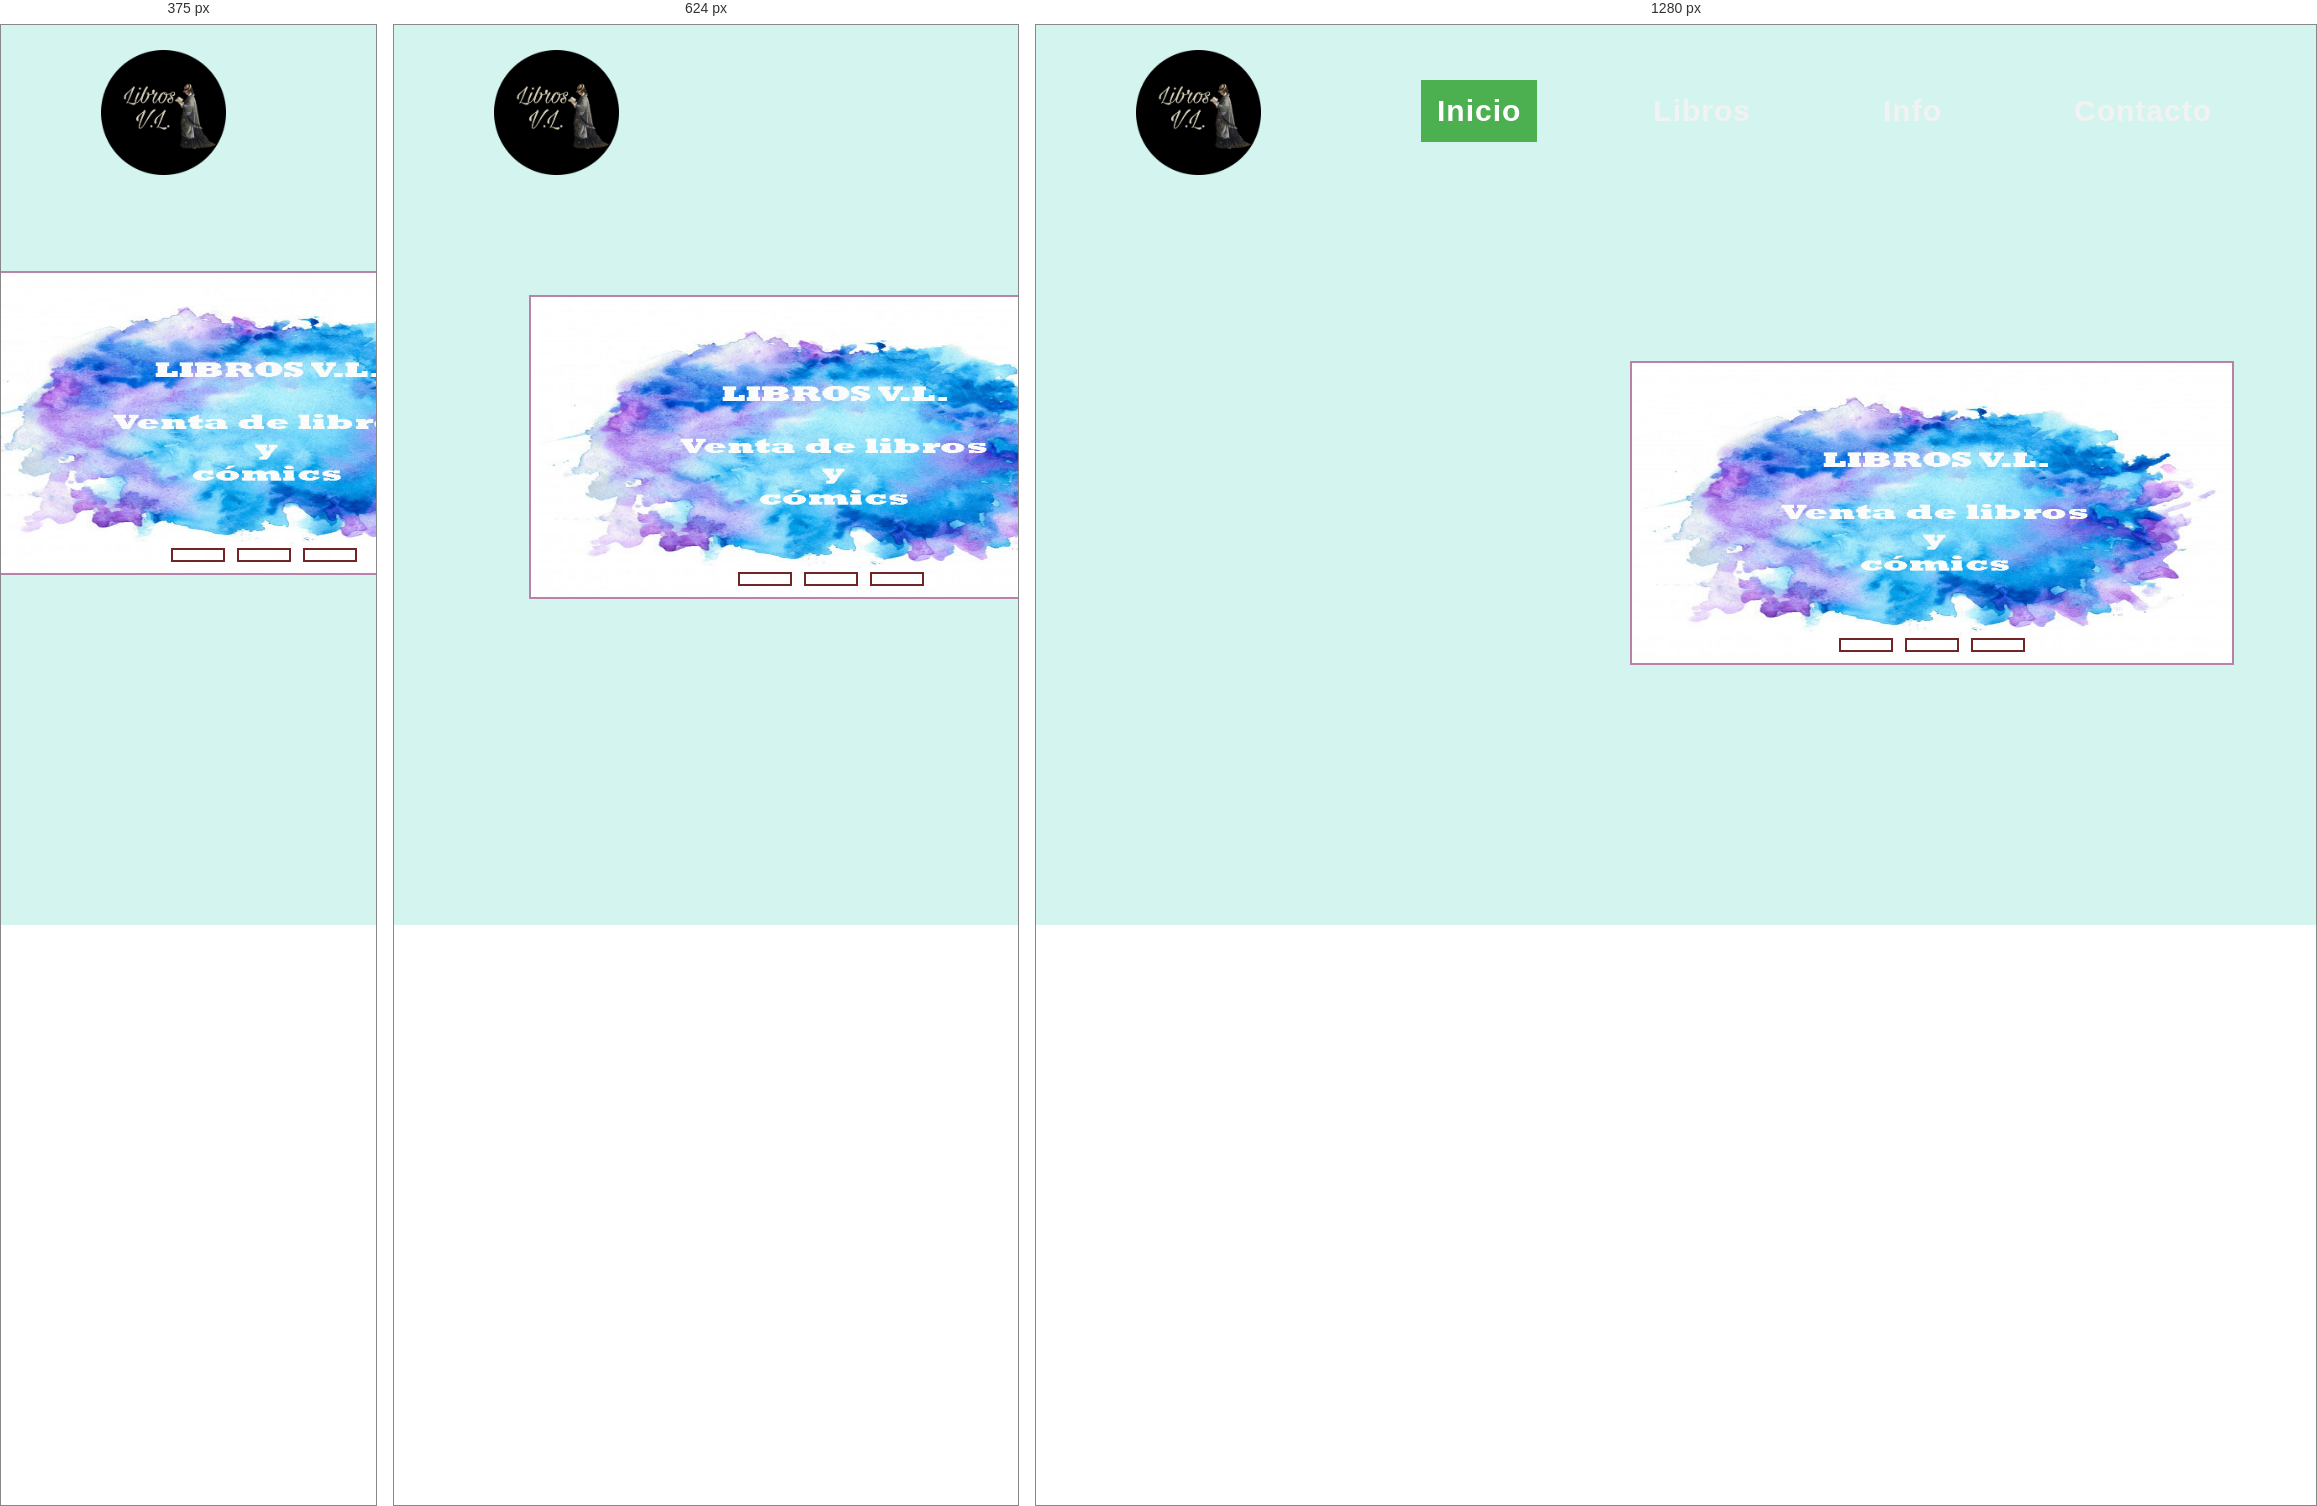
Rendered at 375 px, 624 px and 1280 px, left to right.

<!-- file: index.html -->
<!DOCTYPE HTML PUBLIC "-//W3C//DTD HTML 4.01 Transitional//EN" "http://www.w3.org/TR/html4/loose.dtd">
<html lang="es">
<head>
     <title>LIBROS V.L.</title>
     <meta name="description" content="Venta de libros y cómics.">
     <meta name="keywords" content="libros,cómics,comics">
     <meta name="viewport" content="width=device-width, initial-scale=1, maximum-scale=1, user-scalable=no">
     <meta http-equiv="content-type" content="text/html;charset=iso-8859-1">
     <link rel="stylesheet" type="text/css" href="/css/main.css">
     <link rel="stylesheet" type="text/js" href="/js/main.js">
</head>
<body>
     <div class="nav">
          <a href="index"><img class="logo" src="/images/logo.png"></a>
        <div class="topnav" id="myTopnav">
          <a class="active" href="index" id="phone">Inicio</a>
          <a href="/html/books">Libros</a>
          <a href="/html/info">Info</a>
          <a href="/html/books">Contacto</a>
          <a class="icon" href="javascript:void(0);" onclick="phoneNav()">
              <i class="fa fa-bars"></i>
          </a>
         </div>
      </div>
      <div class="slidershow middle">
           <div class="slides">
                <input type="radio" name="r" id="r1" checked>
                <input type="radio" name="r" id="r2">
                <input type="radio" name="r" id="r3">
                <div class="slide s1">
                     <img src="/images/titulo.jpg">
                </div>
                <div class="slide">
                    <img src="/images/mp.jpg">
               </div>
               <div class="slide">
                    <img src="/images/andreani2.jpg">
               </div>
           </div>
           <div class="navigation">
                <label for="r1" class="bar"></label>
                <label for="r2" class="bar"></label>
                <label for="r3" class="bar"></label>
           </div> 
     

      </div>
</body>

/* @media block from main.css */
@media screen and (max-width: 768px) {
#phone {
       margin-top: 100px;
       }
       
.topnav a {
           display: none;
           margin-left: 0;
           }
           
.topnav a.icon {
                display: block;
                float: right;
                }

.topnav.responsive {
                    position: relative;
                    }

.topnav.responsive a {
                      display: block;
                      float: none;
                      margin: 0;
                      text-align: center;
                      top: 50px;
                      }

.topnav.responsive .icon {
                          position: absolute;
                          right: 20px;
                          top: -75px;
                          }
                          }

/* @media block from main.css */
@media screen and (max-width: 480px) {
             .collapsible
             {
              font-size: 20px;
              }
              }

/* @media block from main.css */
@media screen and (max-width: 480px) {
             .collapsible:after
             {
              margin-top: -4px;
              }
              }

/* @media block from main.css */
@media screen and (max-width: 480px) {
             .contenido p
            {
             font-size: 18px;
             }
             }

/* @media block from main.css */
@media screen and (max-width: 480px) {
             .info-block
            {
             margin-top: 55px;
             width: auto;
             }
             }

/* @media block from main.css */
@media screen and (max-width: 480px) {
             .info-block-first
            {
             margin-left: 20px;
             margin-right: 20px;
             margin-top: 50px;
             width: auto;
             }
             }

/* @media block from main.css */
@media screen and (max-width: 480px) {
             .info-cat
            {
             font-size: 24px; 
             font-weight: normal;
             }
             }